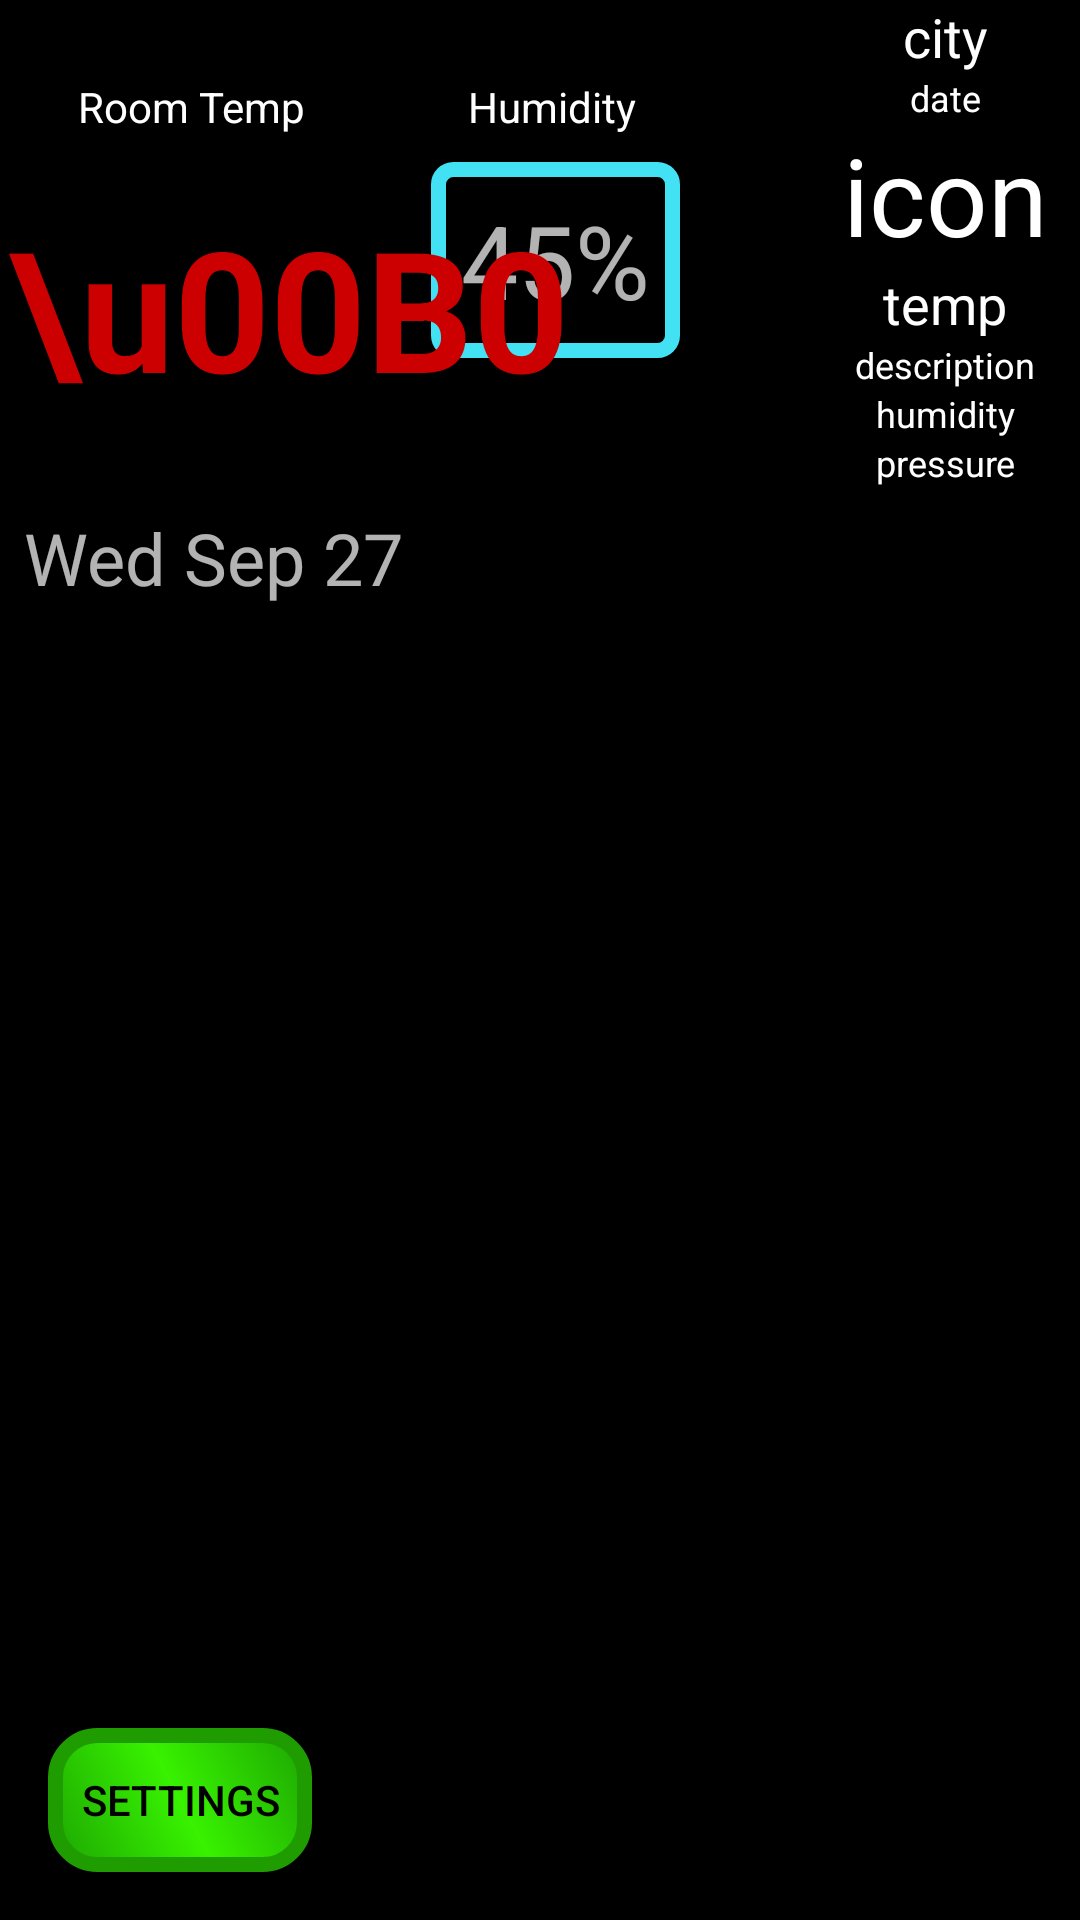

Write the Android layout XML for this screen, with the resource values it uses.
<!-- AndroidManifest.xml: application theme AppTheme -->
<!-- res/layout/home_layout.xml -->
<?xml version="1.0" encoding="utf-8"?>
<android.support.constraint.ConstraintLayout xmlns:android="http://schemas.android.com/apk/res/android"
    xmlns:app="http://schemas.android.com/apk/res-auto"
    xmlns:tools="http://schemas.android.com/tools"
    android:layout_width="match_parent"
    android:layout_height="match_parent"
    android:layout_marginLeft="0dp"
    android:background="@android:color/background_dark"
    app:layout_constraintLeft_toRightOf="@+id/view3"
    tools:context="com.example.android.thermostat.MainActivity"
    tools:layout_editor_absoluteY="25dp">

    <android.support.constraint.Guideline
        android:id="@+id/guideline"
        android:layout_width="wrap_content"
        android:layout_height="wrap_content"
        android:orientation="vertical"
        app:layout_constraintGuide_percent="0.75" />

    <android.support.constraint.Guideline
        android:id="@+id/guideline2"
        android:layout_width="wrap_content"
        android:layout_height="wrap_content"
        android:orientation="horizontal"
        app:layout_constraintGuide_percent="0.65" />

    <TextView
        android:id="@+id/room_humidity"
        android:layout_width="wrap_content"
        android:layout_height="wrap_content"
        android:background="@drawable/humidity"
        android:padding="10dp"
        android:text="45%"
        android:textAlignment="center"
        android:textAppearance="@style/TextAppearance.AppCompat.Display1"
        app:layout_constraintHorizontal_bias="0.0"
        app:layout_constraintLeft_toLeftOf="@+id/humidityHeader"
        app:layout_constraintRight_toRightOf="@+id/humidityHeader"
        app:layout_constraintTop_toBottomOf="@+id/humidityHeader" />
    //Humidity

    <TextView
        android:id="@+id/roomTemp"
        android:layout_width="wrap_content"
        android:layout_height="wrap_content"
        android:background="@drawable/roomtemp"
        android:padding="10dp"
        android:text="71\u00B0"
        android:textAlignment="center"
        android:textAppearance="@style/TextAppearance.AppCompat.Display3"
        android:textColor="@android:color/holo_red_dark"
        android:textStyle="bold"
        app:layout_constraintLeft_toLeftOf="@+id/temp_header"
        app:layout_constraintRight_toRightOf="@+id/temp_header"
        app:layout_constraintTop_toBottomOf="@+id/temp_header" />// Room Temp

    <Button
        android:id="@+id/button_h1"
        android:layout_width="wrap_content"
        android:layout_height="wrap_content"
        android:layout_marginBottom="16dp"
        android:layout_marginLeft="16dp"
        android:background="@drawable/buttonshape"
        android:onClick="buttonHandler"
        android:text="@string/settings"
        android:textColor="#000000"
        app:layout_constraintBottom_toBottomOf="parent"
        app:layout_constraintLeft_toLeftOf="parent" />//Settings Button

    <TextView
        android:id="@+id/temp_header"
        android:layout_width="wrap_content"
        android:layout_height="wrap_content"
        android:layout_marginLeft="16dp"
        android:layout_marginStart="16dp"
        android:layout_marginTop="16dp"
        android:padding="10dp"
        android:text="Room Temp"
        android:textAppearance="@style/TextAppearance.AppCompat.Body1"
        app:layout_constraintLeft_toLeftOf="parent"
        app:layout_constraintTop_toTopOf="parent" />//Temp header

    <TextView
        android:id="@+id/humidityHeader"
        android:layout_width="81dp"
        android:layout_height="38dp"
        android:layout_marginLeft="32dp"
        android:layout_marginStart="32dp"
        android:layout_marginTop="16dp"
        android:padding="10dp"
        android:text="Humidity"
        android:textAlignment="center"
        android:textAppearance="@style/TextAppearance.AppCompat.Body1"
        app:layout_constraintLeft_toRightOf="@+id/temp_header"
        app:layout_constraintTop_toTopOf="parent"
        app:layout_constraintVertical_chainStyle="packed" />


    <TextView
        android:id="@+id/dateText"
        android:layout_width="0dp"
        android:layout_height="wrap_content"
        android:layout_marginLeft="8dp"
        android:layout_marginRight="8dp"
        android:layout_marginTop="20dp"
        android:text="Wed Sep 27"
        android:textAppearance="@style/TextAppearance.AppCompat.Caption"
        android:textSize="24sp"
        app:layout_constraintLeft_toLeftOf="parent"
        app:layout_constraintRight_toLeftOf="@+id/guideline"
        app:layout_constraintTop_toBottomOf="@+id/roomTemp" />

    <LinearLayout
        android:layout_width="0dp"
        android:layout_height="0dp"
        android:layout_margin="0dp"
        android:background="#000000"
        android:orientation="vertical"
        app:layout_constraintBottom_toTopOf="@+id/guideline2"
        app:layout_constraintHorizontal_bias="0.0"
        app:layout_constraintLeft_toLeftOf="@+id/guideline"
        app:layout_constraintRight_toRightOf="parent"
        app:layout_constraintTop_toTopOf="parent"
        app:layout_constraintVertical_bias="1.0">

        <TextView
            android:id="@+id/city_field"
            style="@style/text_medium"
            android:text="@string/city" />

        <TextView
            android:id="@+id/updated_field"
            style="@style/text_small"
            android:text="@string/date" />

        <TextView
            android:id="@+id/weather_icon"
            style="@style/icon1"
            android:text="@string/icon" />

        <TextView
            android:id="@+id/current_temperature_field"
            style="@style/text_medium"
            android:text="@string/temp" />


        <TextView
            android:id="@+id/details_field"
            style="@style/text_small"
            android:text="@string/description" />

        <TextView
            android:id="@+id/humidity_field"
            style="@style/text_small"
            android:text="@string/humidity" />

        <TextView
            android:id="@+id/pressure_field"
            style="@style/text_small"
            android:text="@string/pressure" />


    </LinearLayout>


</android.support.constraint.ConstraintLayout>
<!-- resources referenced by this layout -->
<resources>
  <!-- drawable buttonshape (drawable) -->
  <?xml version="1.0" encoding="utf-8"?>
  <shape xmlns:android="http://schemas.android.com/apk/res/android" android:shape="rectangle" >
      <corners
          android:radius="14dp"
          />
      <gradient
          android:angle="45"
          android:centerX="50%"
          android:centerColor="#38F200"
          android:startColor="#1DA602"
          android:endColor="#1DA602"
          android:type="linear"
          />
      <padding
          android:left="0dp"
          android:top="0dp"
          android:right="0dp"
          android:bottom="0dp"
          />
      <stroke
          android:width="5dp"
          android:color="#1F9C00"
          />
  </shape>
  <!-- drawable humidity (drawable) -->
  <?xml version="1.0" encoding="utf-8"?>
  <shape xmlns:android="http://schemas.android.com/apk/res/android"
      android:shape="rectangle" >
  
      
      <solid
          android:color="#000000" >
      </solid>
  
      
      <stroke
          android:width="5dp"
          android:color="#42e2f4" >
      </stroke>
  
      
      <corners
          android:radius="5dp"   >
      </corners>
  
  </shape>
  <string name="city">city</string>
  <string name="date">date</string>
  <string name="description">description</string>
  <string name="humidity">humidity</string>
  <string name="icon">icon</string>
  <string name="pressure">pressure</string>
  <string name="settings">Settings</string>
  <string name="temp">temp</string>
  <style name="icon1">
          <item name="android:textSize">36sp</item>
          <item name="android:textAlignment">center</item>
          <item name="android:textColor">#FFFFFF</item>
          <item name="android:layout_width">match_parent</item>
          <item name="android:layout_height">wrap_content</item>
  
      </style>
  <style name="text_medium">
          <item name="android:textSize">18sp</item>
          <item name="android:textAlignment">center</item>
          <item name="android:textColor">#FFFFFF</item>
          <item name="android:layout_width">match_parent</item>
          <item name="android:layout_height">wrap_content</item>
  
      </style>
  <style name="text_small">
          <item name="android:textSize">12sp</item>
          <item name="android:textAlignment">center</item>
          <item name="android:textColor">#FFFFFF</item>
          <item name="android:layout_width">match_parent</item>
          <item name="android:layout_height">wrap_content</item>
  
      </style>
  <style name="AppTheme" parent="Theme.AppCompat.NoActionBar">
          
          <item name="colorPrimary">@color/colorPrimary</item>
          <item name="colorPrimaryDark">@color/colorPrimaryDark</item>
          <item name="colorAccent">@color/colorAccent</item>
      </style>
  <!-- not gathered from this repository: default colours our renderer supplied (Android Studio template values) -->
  <color name="colorPrimary">#FF6200EE</color>
  <color name="colorPrimaryDark">#FF3700B3</color>
  <color name="colorAccent">#FF03DAC5</color>
</resources>
